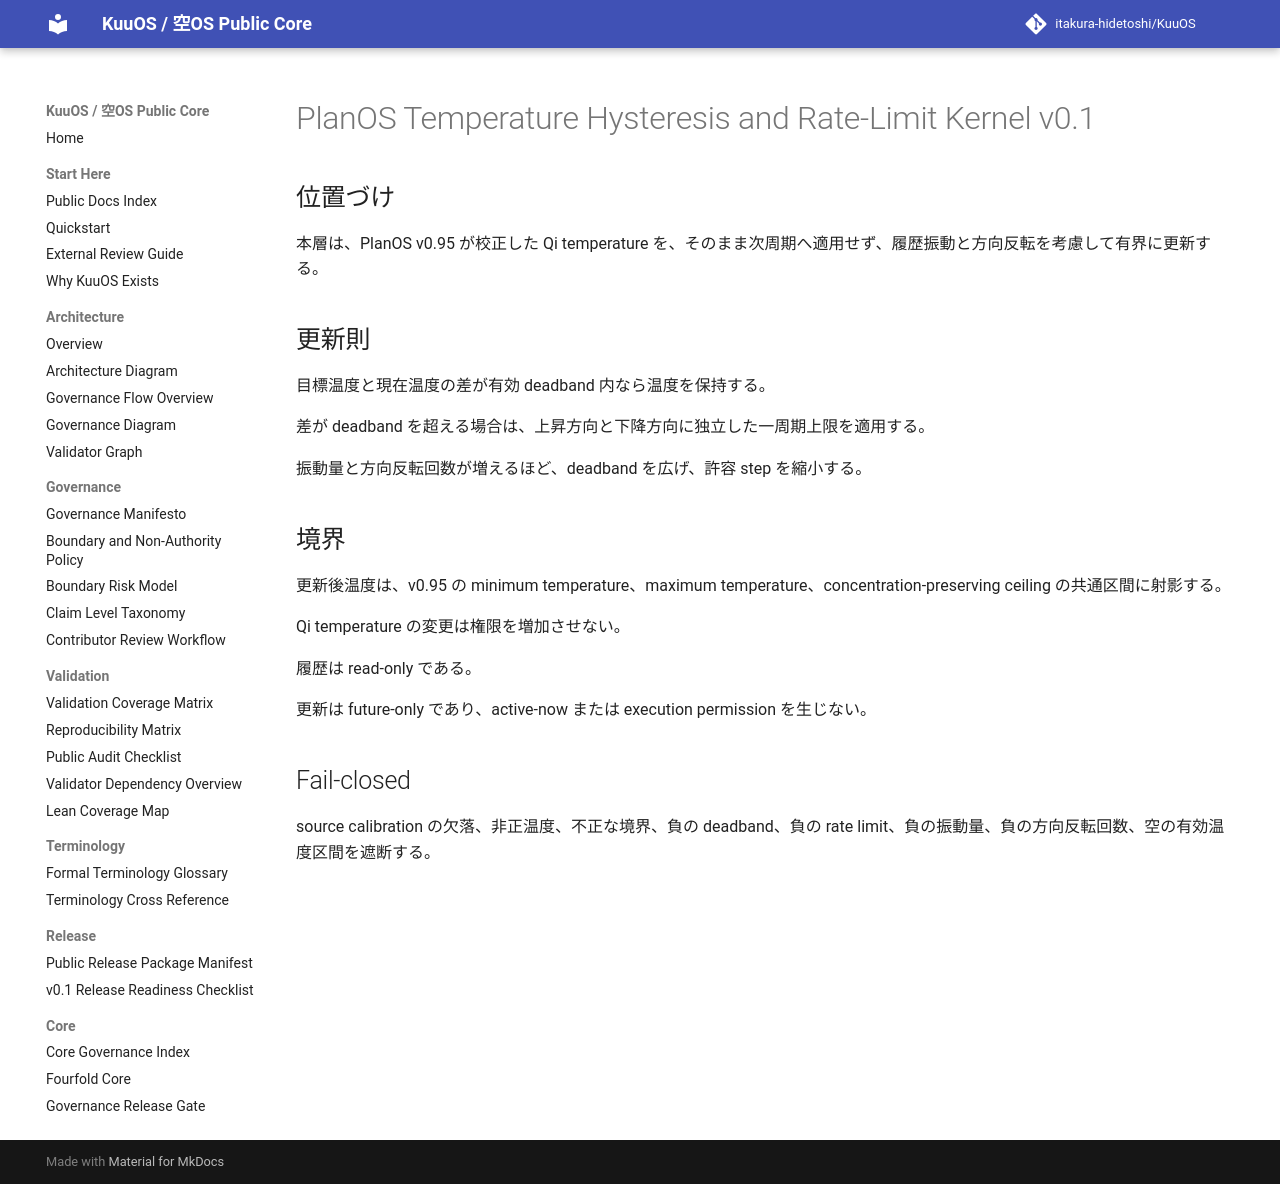

repository: itakura-hidetoshi/KuuOS · page: planos_temperature_hysteresis_rate_limit_kernel_v0_1/index.html · generator: mkdocs

# PlanOS Temperature Hysteresis and Rate-Limit Kernel v0.1

## 位置づけ

本層は、PlanOS v0.95 が校正した Qi temperature を、そのまま次周期へ適用せず、履歴振動と方向反転を考慮して有界に更新する。

## 更新則

目標温度と現在温度の差が有効 deadband 内なら温度を保持する。

差が deadband を超える場合は、上昇方向と下降方向に独立した一周期上限を適用する。

振動量と方向反転回数が増えるほど、deadband を広げ、許容 step を縮小する。

## 境界

更新後温度は、v0.95 の minimum temperature、maximum temperature、concentration-preserving ceiling の共通区間に射影する。

Qi temperature の変更は権限を増加させない。

履歴は read-only である。

更新は future-only であり、active-now または execution permission を生じない。

## Fail-closed

source calibration の欠落、非正温度、不正な境界、負の deadband、負の rate limit、負の振動量、負の方向反転回数、空の有効温度区間を遮断する。
